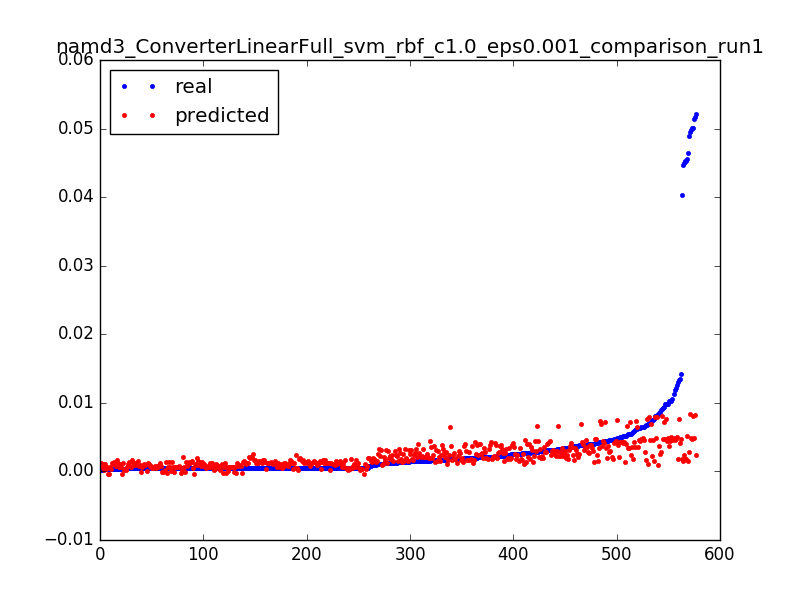

Source data for this figure (header and first rows):
0.0521852474115549, 0.00236015019554, 0.0031847133757961785
0.0004626, 0.002147, 0.006369
0.0004618, 0.001934, 0.009554
0.0004743, 0.001722, 0.01274
0.0004565, 0.00151, 0.01592
0.0004816, 0.001299, 0.01911
0.0002702, 0.001088, 0.02229
0.0452, 0.001849, 0.003185
0.006744, 0.001644, 0.006369
0.00517, 0.001439, 0.009554
0.0004315, 0.001234, 0.01274
0.0004398, 0.00103, 0.01592
0.0004336, 0.0008271, 0.01911
0.0002651, 0.0006243, 0.02229
0.04029, 0.001778, 0.003185
0.00457, 0.001749, 0.006369
0.0004091, 0.001721, 0.009554
0.0004712, 0.001693, 0.01274
0.0004638, 0.001666, 0.01592
0.0004738, 0.00164, 0.01911
0.0004656, 0.001614, 0.02229
0.0004729, 0.001589, 0.02548
0.0004653, 0.001565, 0.02866
0.0004725, 0.001541, 0.03185
0.0004682, 0.001519, 0.03503
0.0004712, 0.001497, 0.03822
0.00762, 0.001475, 0.0414
0.0004655, 0.001454, 0.04459
0.0004721, 0.001434, 0.04777
0.0004665, 0.001415, 0.05096
0.0004715, 0.001396, 0.05414
0.0004468, 0.001378, 0.05732
0.0004729, 0.001361, 0.06051
0.0004653, 0.001345, 0.06369
0.0004737, 0.001329, 0.06688
0.0004657, 0.001313, 0.07006
0.0004724, 0.001299, 0.07325
0.000466, 0.001285, 0.07643
0.0004725, 0.001272, 0.07962
0.0004663, 0.00126, 0.0828
0.0004731, 0.001248, 0.08599
0.0004651, 0.001237, 0.08917
0.0004664, 0.001226, 0.09236
0.0004656, 0.001217, 0.09554
0.0004684, 0.001208, 0.09873
0.0004712, 0.001199, 0.1019
0.0004652, 0.001191, 0.1051
0.0004727, 0.001184, 0.1083
0.0004597, 0.001178, 0.1115
0.0004731, 0.001173, 0.1146
0.0004666, 0.001168, 0.1178
0.0004434, 0.001163, 0.121
0.0004653, 0.00116, 0.1242
0.000473, 0.001157, 0.1274
0.0004602, 0.001154, 0.1306
0.000378, 0.001153, 0.1338
0.0005499, 0.001152, 0.1369
0.0004747, 0.001152, 0.1401
0.000467, 0.001152, 0.1433
0.0004747, 0.001153, 0.1465
0.000468, 0.001155, 0.1497
... 517 more rows
